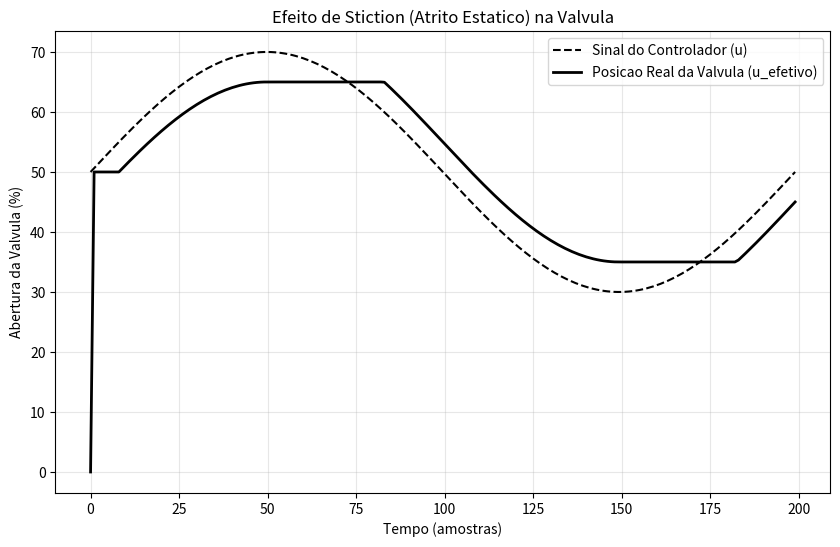

This figure's Python source:
# -*- coding: utf-8 -*-
"""

2.2.12 Simulação de Atrito Estático (Stiction) e Histerese. pág.92

"""
import numpy as np
import matplotlib.pyplot as plt
def simular_stiction(u_sinal, d):
	u_efetivo = np.zeros_like(u_sinal)
	u_last = u_sinal[0]
	for i in range(1, len(u_sinal)):
		# Logica do modelo de stiction (Atrito Estatico)
		if u_sinal[i] > u_last + d:
			u_efetivo[i] = u_sinal[i] - d
			u_last = u_efetivo[i]
		elif u_sinal[i] < u_last - d:
			u_efetivo[i] = u_sinal[i] + d
			u_last = u_efetivo[i]
		else:
			u_efetivo[i] = u_last
	return u_efetivo
# Gerando um sinal de controle senoidal (u)
t = np.linspace(0, 2*np.pi, 200)
u_controlador = 50 + 20 * np.sin(t) # Oscilando entre 30% e 70%
# Simulando com banda de atrito d = 5%
u_real = simular_stiction(u_controlador, 5.0)
# Plotagem
plt.figure(figsize=(10, 6))
plt.plot(u_controlador, color='black', linestyle='--', label='Sinal do Controlador (u)')
plt.plot(u_real, color='black', linewidth=2, label='Posicao Real da Valvula (u_efetivo)')
plt.title('Efeito de Stiction (Atrito Estatico) na Valvula')
plt.xlabel('Tempo (amostras)')
plt.ylabel('Abertura da Valvula (%)')
plt.legend()
plt.grid(True, alpha=0.3)
plt.show()
